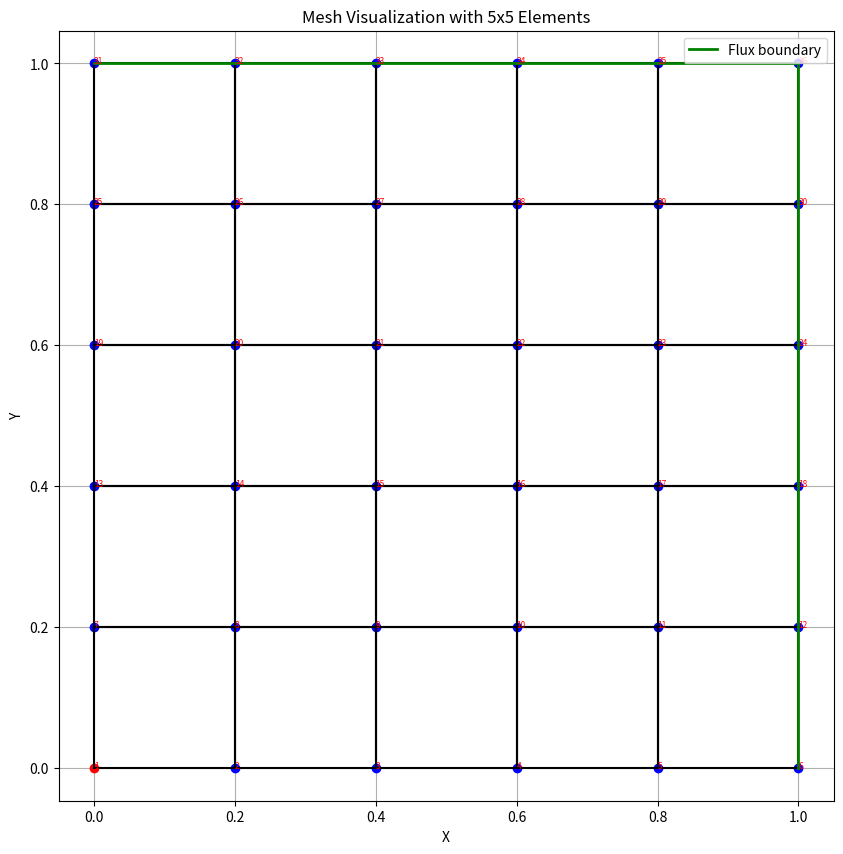

Recreate this plot in Python.
import matplotlib.pyplot as plt

def generate_input_and_visualize(subdivisions, domain_size, output_filename, point_sources, bcs, flux_value):
    # Generate nodes
    node_coords = [(x, y) for y in range(subdivisions + 1) for x in range(subdivisions + 1)]

    # Generate elements
    elements = []
    for j in range(subdivisions):
        for i in range(subdivisions):
            n1 = j * (subdivisions + 1) + i
            n2 = n1 + 1
            n3 = n2 + subdivisions
            n4 = n3 + 1
            elements.append((n1, n2, n4, n3))

    # Write to output file
    with open(output_filename, 'w') as file:
        file.write(f"coeff: 1.0\n")

        # Write elements
        file.write(f"numelem: {len(elements)}\n")
        for idx, element in enumerate(elements):
            file.write(f"element{idx + 1} indices: {element[0] + 1} {element[1] + 1} {element[2] + 1} {element[3] + 1}\n")

        # Write nodes
        for idx, (x, y) in enumerate(node_coords):
            file.write(f"node{idx + 1} coord: {x * (domain_size / subdivisions):.6f} {y * (domain_size / subdivisions):.6f}\n")

        # Write flux boundaries (right and top edges with parameterized flux value)
        fluxes = []

        # Top boundary flux
        for j in range(subdivisions):
            node1 = subdivisions * (subdivisions + 1) + j + 1
            node2 = node1 + 1
            fluxes.append((node1, node2, flux_value))

        # Right boundary flux
        for i in range(subdivisions):
            node1 = (i + 1) * (subdivisions + 1)
            node2 = node1 + (subdivisions + 1)
            fluxes.append((node1, node2, flux_value))

        # Write flux data
        file.write(f"numflux: {len(fluxes)}\n")
        for idx, (node1, node2, value) in enumerate(fluxes, start=1):
            file.write(f"flux{idx} location: {node1} {node2} value: {value}\n")

        # Write point sources
        file.write(f"numpointsource: {len(point_sources)}\n")
        for idx, (element, value) in enumerate(point_sources, start=1):
            file.write(f"source{idx} element: {element} value: {value}\n")

        # Write boundary conditions
        file.write(f"numBC: {len(bcs)}\n")
        for idx, (node, value) in enumerate(bcs, start=1):
            file.write(f"bc{idx} location: {node} value: {value}\n")

    print(f"Input file '{output_filename}' has been generated.")

    # Visualize the mesh
    visualize_mesh(subdivisions, domain_size, node_coords, elements, bcs, fluxes)

def visualize_mesh(subdivisions, domain_size, node_coords, elements, bcs, fluxes):
    # Plot nodes
    fig, ax = plt.subplots(figsize=(10, 10))
    for idx, (x, y) in enumerate(node_coords):
        if any(node == idx + 1 for node, _ in bcs):
            ax.plot(x * (domain_size / subdivisions), y * (domain_size / subdivisions), 'ro')  # Boundary condition node as red dot
        else:
            ax.plot(x * (domain_size / subdivisions), y * (domain_size / subdivisions), 'bo')  # Plot node as a blue dot
        ax.text(x * (domain_size / subdivisions), y * (domain_size / subdivisions), f'{idx + 1}', color='red', fontsize=6)  # Label node number

    # Plot elements
    for element in elements:
        x_coords = [node_coords[n][0] * (domain_size / subdivisions) for n in element] + [node_coords[element[0]][0] * (domain_size / subdivisions)]
        y_coords = [node_coords[n][1] * (domain_size / subdivisions) for n in element] + [node_coords[element[0]][1] * (domain_size / subdivisions)]
        ax.plot(x_coords, y_coords, 'k-')  # Connect nodes with black lines

    # Plot flux boundaries
    for node1, node2, _ in fluxes:
        x_coords = [node_coords[node1 - 1][0] * (domain_size / subdivisions), node_coords[node2 - 1][0] * (domain_size / subdivisions)]
        y_coords = [node_coords[node1 - 1][1] * (domain_size / subdivisions), node_coords[node2 - 1][1] * (domain_size / subdivisions)]
        ax.plot(x_coords, y_coords, 'g-', linewidth=2, label='Flux boundary' if 'Flux boundary' not in ax.get_legend_handles_labels()[1] else '')

    # Label plot
    ax.set_title(f'Mesh Visualization with {subdivisions}x{subdivisions} Elements')
    ax.set_xlabel('X')
    ax.set_ylabel('Y')
    ax.axis('equal')
    ax.grid(True)
    ax.legend()
    plt.show()

# Generate input file and visualize
subdivisions = 5
domain_size = 1.0
output_filename = "INPUT5_NOFLUX.txt"
point_sources = []  # Example: [(element, value), ...]
bcs = [(1, 3.0)]  # Example: [(node, value), ...]
flux_value = 0.0

generate_input_and_visualize(subdivisions, domain_size, output_filename, point_sources, bcs, flux_value)
